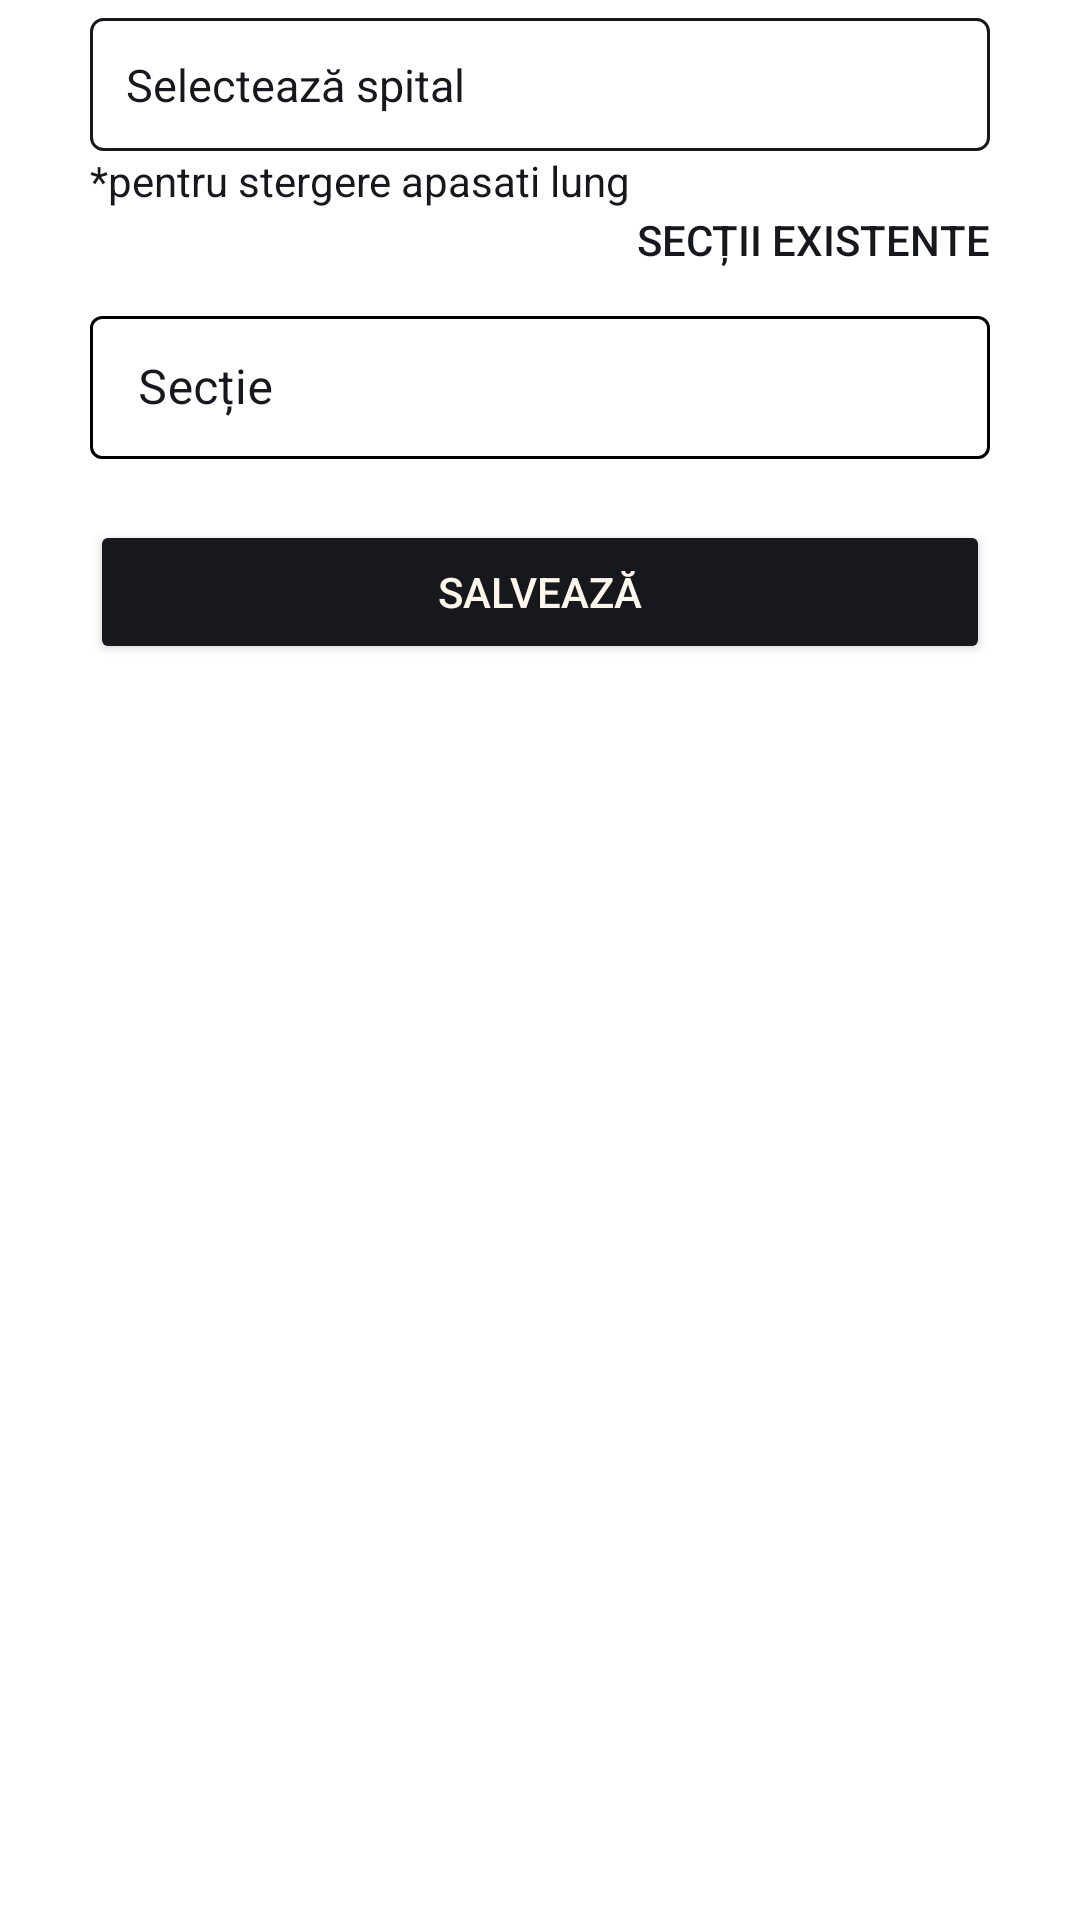

Android layout source for this screen:
<!-- AndroidManifest.xml: application theme Theme.Login -->
<!-- res/layout/fragment_new_hospital_department.xml -->
<?xml version="1.0" encoding="utf-8"?>
<RelativeLayout xmlns:android="http://schemas.android.com/apk/res/android"
    xmlns:app="http://schemas.android.com/apk/res-auto"
    xmlns:tools="http://schemas.android.com/tools"
    android:layout_width="match_parent"
    android:layout_height="match_parent"
    tools:context=".fragment.NewHospitalDepartmentFragment">

    <LinearLayout
        android:id="@+id/addHospitalSectionLayout"
        android:layout_width="match_parent"
        android:layout_height="wrap_content"
        android:layout_below="@id/toolbar"
        android:orientation="vertical"
        tools:ignore="NotSibling">

        <TextView
            android:id="@+id/selectHospitalTV"
            android:layout_width="match_parent"
            android:layout_height="wrap_content"
            android:layout_marginStart="30dp"
            android:layout_marginTop="6dp"
            android:layout_marginEnd="30dp"
            android:layout_marginBottom="15dp"
            android:background="@drawable/text_view_border"
            android:gravity="center_vertical"
            android:hint="Selectează spital"
            android:padding="12dp"
            android:textColor="@color/black_russian"
            android:textColorHint="@color/black_russian"
            android:textSize="15sp"
            app:drawableEndCompat="@drawable/arrow_down_icon"
            app:endIconTint="@color/black_russian"
            app:errorEnabled="true"
            app:errorIconDrawable="@null" />

        <TextView
            android:id="@+id/descrip"
            android:layout_width="match_parent"
            android:layout_height="wrap_content"
            android:layout_marginStart="30dp"
            android:layout_marginTop="-15dp"
            android:layout_marginEnd="30dp"
            android:text="*pentru stergere apasati lung"
            android:textColor="@color/black_russian" />

        <Button
            android:id="@+id/hospitalSections"
            android:layout_width="wrap_content"
            android:layout_height="40dp"
            android:layout_gravity="end"
            android:layout_marginTop="-10dp"
            android:layout_marginEnd="30dp"
            android:backgroundTint="@android:color/transparent"
            android:outlineAmbientShadowColor="@android:color/transparent"
            android:outlineSpotShadowColor="@android:color/transparent"
            android:padding="0dp"
            android:text="Secții existente"
            android:textColor="@color/black_russian"
            app:cornerRadius="20dp" />

        <com.google.android.material.textfield.TextInputLayout
            android:id="@+id/hospitalSectionName"
            style="@style/TextInputLayoutStyle"
            android:layout_width="match_parent"
            android:layout_height="wrap_content"
            android:layout_marginStart="30dp"
            android:layout_marginEnd="30dp"
            android:hint="Secție"
            android:textSize="15sp"
            app:endIconMode="clear_text"
            app:endIconTint="@color/black_russian"
            app:errorEnabled="true"
            app:errorIconDrawable="@null">

            <com.google.android.material.textfield.TextInputEditText
                android:layout_width="match_parent"
                android:layout_height="wrap_content"
                android:textCursorDrawable="@drawable/color_cursor"
                android:inputType="textCapCharacters"
                android:textAllCaps="true"
                android:textColor="@color/black_russian" />

        </com.google.android.material.textfield.TextInputLayout>

        <Button
            android:id="@+id/saveHospitalSection"
            android:layout_width="match_parent"
            android:layout_height="wrap_content"
            android:layout_marginLeft="30dp"
            android:layout_marginRight="30dp"
            android:backgroundTint="@color/black_russian"
            android:clickable="true"
            android:focusable="true"
            android:foreground="?attr/selectableItemBackground"
            android:outlineSpotShadowColor="@color/black_russian"
            android:text="@string/save"
            android:textColor="#FFF7EC"
            app:cornerRadius="3dp" />

    </LinearLayout>


</RelativeLayout>
<!-- resources referenced by this layout -->
<resources>
  <color name="black_russian">#17181D</color>
  <!-- drawable color_cursor (drawable) -->
  <?xml version="1.0" encoding="utf-8"?>
  <shape xmlns:android="http://schemas.android.com/apk/res/android">
      <size android:width="2dp" />
      <solid android:color="@color/black_russian" />
  </shape>
  <!-- drawable text_view_border (drawable) -->
  <?xml version="1.0" encoding="utf-8"?>
  <shape xmlns:android="http://schemas.android.com/apk/res/android"
      android:shape="rectangle">
      <stroke
          android:width="1dip"
          android:color="@color/black_russian" />
      <corners android:radius="4dp" />
  </shape>
  <string name="save">SALVEAZĂ</string>
  <style name="TextInputLayoutStyle" parent="Widget.MaterialComponents.TextInputLayout.OutlinedBox.Dense">
          <item name="boxStrokeColor">@color/text_input_box_stroke_black</item>
          <item name="hintTextColor">@color/black_russian</item> 
          <item name="android:textColorHint">@color/black_russian</item>
      </style>
  <style name="Theme.Login" parent="Theme.MaterialComponents.DayNight.NoActionBar">
          
          <item name="colorPrimary">@color/black_russian</item>
          <item name="colorPrimaryVariant">@color/darkYellow</item>
          <item name="colorOnPrimary">@color/white</item>
          
          <item name="colorSecondary">@color/teal_200</item>
          <item name="colorSecondaryVariant">@color/teal_700</item>
          <item name="colorOnSecondary">@color/black</item>
          
          <item name="android:statusBarColor">@color/black_russian</item>
          
      </style>
  <color name="darkYellow">#dc9f04</color>
  <color name="white">#FFFFFFFF</color>
  <color name="teal_200">#FF03DAC5</color>
  <color name="teal_700">#FF018786</color>
  <color name="black">#121212</color>
</resources>
